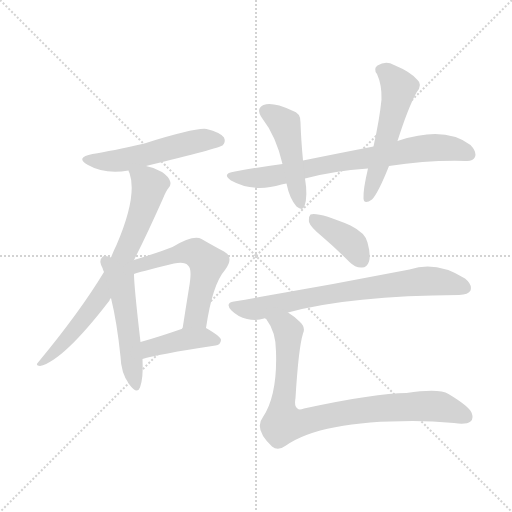
t = 0.00 s
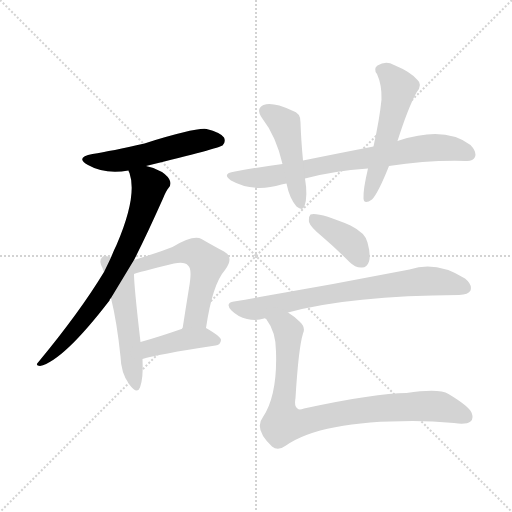
t = 1.60 s
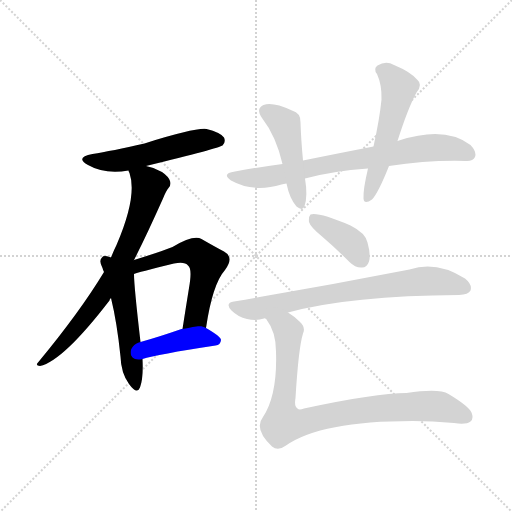
t = 3.20 s
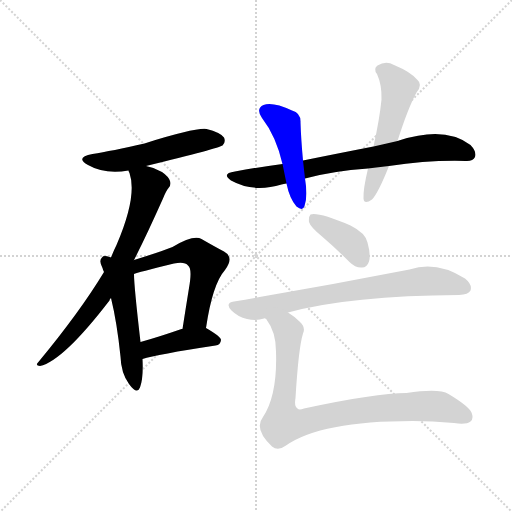
t = 4.79 s
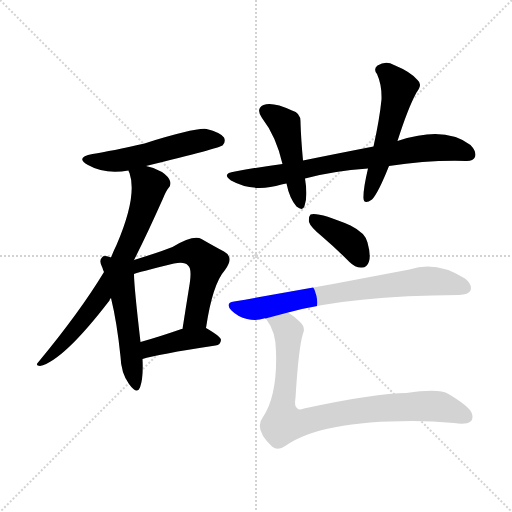
t = 6.39 s
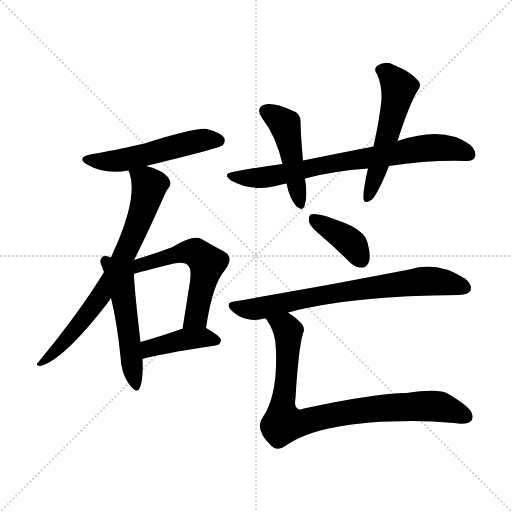
t = 7.99 s

The animated SVG that drew these frames (rendered in a browser with its animation timeline set to each time). Animation: 11 CSS @keyframes rules; one cycle of 7.99 s.

<svg version="1.1" viewBox="0 0 1024 1024" xmlns="http://www.w3.org/2000/svg">
  <g stroke="lightgray" stroke-dasharray="1,1" stroke-width="1" transform="scale(4, 4)">
    <line x1="0" y1="0" x2="256" y2="256"></line>
    <line x1="256" y1="0" x2="0" y2="256"></line>
    <line x1="128" y1="0" x2="128" y2="256"></line>
    <line x1="0" y1="128" x2="256" y2="128"></line>
  </g>
<g transform="scale(1, -1) translate(0, -900)">
   <style type="text/css">
    @keyframes keyframes0 {
      from {
       stroke: blue;
       stroke-dashoffset: 523;
       stroke-width: 128;
       }
       63% {
       animation-timing-function: step-end;
       stroke: blue;
       stroke-dashoffset: 0;
       stroke-width: 128;
       }
       to {
       stroke: black;
       stroke-width: 1024;
       }
       }
       #make-me-a-hanzi-animation-0 {
         animation: keyframes0 0.675618s both;
         animation-delay: 0.000000s;
         animation-timing-function: linear;
       }
    @keyframes keyframes1 {
      from {
       stroke: blue;
       stroke-dashoffset: 724;
       stroke-width: 128;
       }
       70% {
       animation-timing-function: step-end;
       stroke: blue;
       stroke-dashoffset: 0;
       stroke-width: 128;
       }
       to {
       stroke: black;
       stroke-width: 1024;
       }
       }
       #make-me-a-hanzi-animation-1 {
         animation: keyframes1 0.839193s both;
         animation-delay: 0.675618s;
         animation-timing-function: linear;
       }
    @keyframes keyframes2 {
      from {
       stroke: blue;
       stroke-dashoffset: 513;
       stroke-width: 128;
       }
       63% {
       animation-timing-function: step-end;
       stroke: blue;
       stroke-dashoffset: 0;
       stroke-width: 128;
       }
       to {
       stroke: black;
       stroke-width: 1024;
       }
       }
       #make-me-a-hanzi-animation-2 {
         animation: keyframes2 0.667480s both;
         animation-delay: 1.514811s;
         animation-timing-function: linear;
       }
    @keyframes keyframes3 {
      from {
       stroke: blue;
       stroke-dashoffset: 556;
       stroke-width: 128;
       }
       64% {
       animation-timing-function: step-end;
       stroke: blue;
       stroke-dashoffset: 0;
       stroke-width: 128;
       }
       to {
       stroke: black;
       stroke-width: 1024;
       }
       }
       #make-me-a-hanzi-animation-3 {
         animation: keyframes3 0.702474s both;
         animation-delay: 2.182292s;
         animation-timing-function: linear;
       }
    @keyframes keyframes4 {
      from {
       stroke: blue;
       stroke-dashoffset: 413;
       stroke-width: 128;
       }
       57% {
       animation-timing-function: step-end;
       stroke: blue;
       stroke-dashoffset: 0;
       stroke-width: 128;
       }
       to {
       stroke: black;
       stroke-width: 1024;
       }
       }
       #make-me-a-hanzi-animation-4 {
         animation: keyframes4 0.586100s both;
         animation-delay: 2.884766s;
         animation-timing-function: linear;
       }
    @keyframes keyframes5 {
      from {
       stroke: blue;
       stroke-dashoffset: 737;
       stroke-width: 128;
       }
       71% {
       animation-timing-function: step-end;
       stroke: blue;
       stroke-dashoffset: 0;
       stroke-width: 128;
       }
       to {
       stroke: black;
       stroke-width: 1024;
       }
       }
       #make-me-a-hanzi-animation-5 {
         animation: keyframes5 0.849772s both;
         animation-delay: 3.470866s;
         animation-timing-function: linear;
       }
    @keyframes keyframes6 {
      from {
       stroke: blue;
       stroke-dashoffset: 464;
       stroke-width: 128;
       }
       60% {
       animation-timing-function: step-end;
       stroke: blue;
       stroke-dashoffset: 0;
       stroke-width: 128;
       }
       to {
       stroke: black;
       stroke-width: 1024;
       }
       }
       #make-me-a-hanzi-animation-6 {
         animation: keyframes6 0.627604s both;
         animation-delay: 4.320638s;
         animation-timing-function: linear;
       }
    @keyframes keyframes7 {
      from {
       stroke: blue;
       stroke-dashoffset: 538;
       stroke-width: 128;
       }
       64% {
       animation-timing-function: step-end;
       stroke: blue;
       stroke-dashoffset: 0;
       stroke-width: 128;
       }
       to {
       stroke: black;
       stroke-width: 1024;
       }
       }
       #make-me-a-hanzi-animation-7 {
         animation: keyframes7 0.687826s both;
         animation-delay: 4.948242s;
         animation-timing-function: linear;
       }
    @keyframes keyframes8 {
      from {
       stroke: blue;
       stroke-dashoffset: 387;
       stroke-width: 128;
       }
       56% {
       animation-timing-function: step-end;
       stroke: blue;
       stroke-dashoffset: 0;
       stroke-width: 128;
       }
       to {
       stroke: black;
       stroke-width: 1024;
       }
       }
       #make-me-a-hanzi-animation-8 {
         animation: keyframes8 0.564941s both;
         animation-delay: 5.636068s;
         animation-timing-function: linear;
       }
    @keyframes keyframes9 {
      from {
       stroke: blue;
       stroke-dashoffset: 727;
       stroke-width: 128;
       }
       70% {
       animation-timing-function: step-end;
       stroke: blue;
       stroke-dashoffset: 0;
       stroke-width: 128;
       }
       to {
       stroke: black;
       stroke-width: 1024;
       }
       }
       #make-me-a-hanzi-animation-9 {
         animation: keyframes9 0.841634s both;
         animation-delay: 6.201009s;
         animation-timing-function: linear;
       }
    @keyframes keyframes10 {
      from {
       stroke: blue;
       stroke-dashoffset: 855;
       stroke-width: 128;
       }
       74% {
       animation-timing-function: step-end;
       stroke: blue;
       stroke-dashoffset: 0;
       stroke-width: 128;
       }
       to {
       stroke: black;
       stroke-width: 1024;
       }
       }
       #make-me-a-hanzi-animation-10 {
         animation: keyframes10 0.945801s both;
         animation-delay: 7.042643s;
         animation-timing-function: linear;
       }
</style>
<path d="M 292.0 568.0 Q 439.0 604.0 445.0 609.0 Q 452.0 616.0 448.0 625.0 Q 441.0 635.0 413.0 642.0 Q 391.0 645.0 289.0 613.0 Q 223.0 598.0 185.0 592.0 Q 149.0 585.0 176.0 570.0 Q 209.0 551.0 257.0 559.0 L 292.0 568.0 Z" fill="lightgray"></path> 
<path d="M 268.0 380.0 Q 293.0 429.0 326.0 503.0 Q 332.0 518.0 337.0 524.0 Q 343.0 530.0 340.0 538.0 Q 337.0 547.0 324.0 556.0 Q 309.0 565.0 292.0 568.0 C 263.0 576.0 251.0 579.0 257.0 559.0 Q 257.0 558.0 259.0 554.0 Q 275.0 508.0 233.0 410.0 Q 227.0 398.0 222.0 385.0 L 208.0 356.0 Q 159.0 275.0 76.0 175.0 Q 70.0 169.0 80.0 168.0 Q 126.0 178.0 219.0 299.0 Q 219.0 302.0 222.0 304.0 L 268.0 380.0 Z" fill="lightgray"></path> 
<path d="M 222.0 385.0 Q 221.0 386.0 219.0 386.0 Q 207.0 390.0 204.0 385.0 Q 197.0 379.0 205.0 364.0 Q 206.0 360.0 208.0 356.0 L 222.0 304.0 Q 234.0 255.0 241.0 187.0 Q 242.0 154.0 258.0 132.0 Q 274.0 110.0 280.0 125.0 Q 287.0 144.0 285.0 182.0 L 281.0 216.0 Q 268.0 328.0 268.0 352.0 L 222.0 385.0 Z" fill="lightgray"></path> 
<path d="M 412.0 244.0 Q 425.0 332.0 450.0 360.0 Q 469.0 385.0 448.0 397.0 Q 429.0 407.0 403.0 422.0 Q 387.0 431.0 345.0 406.0 Q 323.0 397.0 268.0 380.0 C 237.0 371.0 239.0 343.0 268.0 352.0 Q 274.0 355.0 348.0 373.0 Q 370.0 377.0 376.0 369.0 Q 385.0 363.0 378.0 324.0 Q 372.0 287.0 365.0 242.0 C 360.0 212.0 407.0 214.0 412.0 244.0 Z" fill="lightgray"></path> 
<path d="M 285.0 182.0 Q 313.0 191.0 431.0 209.0 Q 441.0 210.0 442.0 220.0 Q 442.0 227.0 412.0 244.0 C 402.0 250.0 394.0 248.0 365.0 242.0 Q 364.0 242.0 363.0 242.0 Q 317.0 226.0 281.0 216.0 C 252.0 208.0 256.0 174.0 285.0 182.0 Z" fill="lightgray"></path> 
<path d="M 778.0 568.0 Q 857.0 580.0 931.0 578.0 Q 946.0 577.0 950.0 586.0 Q 954.0 596.0 941.0 610.0 Q 890.0 649.0 798.0 619.0 Q 797.0 619.0 795.0 618.0 L 747.0 607.0 Q 680.0 594.0 606.0 579.0 L 565.0 572.0 Q 519.0 566.0 470.0 557.0 Q 442.0 553.0 462.0 539.0 Q 507.0 514.0 563.0 531.0 Q 567.0 532.0 573.0 533.0 L 610.0 543.0 Q 665.0 558.0 736.0 563.0 L 778.0 568.0 Z" fill="lightgray"></path> 
<path d="M 606.0 579.0 Q 602.0 622.0 601.0 655.0 Q 602.0 674.0 584.0 679.0 Q 545.0 697.0 527.0 690.0 Q 511.0 683.0 524.0 664.0 Q 552.0 628.0 565.0 572.0 L 573.0 533.0 Q 579.0 503.0 593.0 487.0 Q 606.0 477.0 609.0 488.0 Q 616.0 507.0 610.0 543.0 L 606.0 579.0 Z" fill="lightgray"></path> 
<path d="M 795.0 618.0 Q 816.0 684.0 833.0 715.0 Q 846.0 731.0 835.0 740.0 Q 822.0 756.0 788.0 770.0 Q 772.0 779.0 755.0 769.0 Q 746.0 762.0 754.0 752.0 Q 764.0 730.0 763.0 701.0 Q 759.0 661.0 747.0 607.0 L 736.0 563.0 Q 726.0 521.0 727.0 503.0 Q 728.0 490.0 744.0 501.0 Q 756.0 513.0 778.0 568.0 L 795.0 618.0 Z" fill="lightgray"></path> 
<path d="M 643.0 428.0 Q 671.0 404.0 699.0 376.0 Q 711.0 364.0 724.0 365.0 Q 734.0 365.0 738.0 377.0 Q 742.0 390.0 735.0 415.0 Q 731.0 434.0 701.0 449.0 Q 637.0 476.0 621.0 471.0 Q 617.0 467.0 618.0 456.0 Q 621.0 446.0 643.0 428.0 Z" fill="lightgray"></path> 
<path d="M 576.0 275.0 Q 702.0 309.0 918.0 310.0 Q 937.0 311.0 941.0 319.0 Q 945.0 331.0 930.0 343.0 Q 873.0 379.0 819.0 361.0 Q 645.0 327.0 468.0 297.0 Q 449.0 294.0 463.0 279.0 Q 476.0 266.0 494.0 262.0 Q 513.0 258.0 528.0 263.0 Q 529.0 264.0 531.0 263.0 L 576.0 275.0 Z" fill="lightgray"></path> 
<path d="M 531.0 263.0 Q 532.0 263.0 533.0 261.0 Q 552.0 236.0 552.0 197.0 Q 555.0 110.0 526.0 66.0 Q 507.0 42.0 544.0 7.0 Q 556.0 -3.0 572.0 9.0 Q 642.0 58.0 825.0 58.0 Q 864.0 58.0 908.0 54.0 Q 932.0 50.0 941.0 57.0 Q 948.0 63.0 943.0 75.0 Q 937.0 88.0 897.0 112.0 Q 878.0 124.0 813.0 114.0 Q 752.0 114.0 608.0 83.0 Q 598.0 79.0 595.0 83.0 Q 588.0 87.0 591.0 104.0 Q 597.0 204.0 606.0 233.0 Q 612.0 246.0 599.0 257.0 Q 589.0 267.0 576.0 275.0 C 552.0 293.0 514.0 288.0 531.0 263.0 Z" fill="lightgray"></path> 
      <clipPath id="make-me-a-hanzi-clip-0">
      <path d="M 292.0 568.0 Q 439.0 604.0 445.0 609.0 Q 452.0 616.0 448.0 625.0 Q 441.0 635.0 413.0 642.0 Q 391.0 645.0 289.0 613.0 Q 223.0 598.0 185.0 592.0 Q 149.0 585.0 176.0 570.0 Q 209.0 551.0 257.0 559.0 L 292.0 568.0 Z" fill="lightgray"></path>
      </clipPath>
      <path clip-path="url(#make-me-a-hanzi-clip-0)" d="M 177.0 582.0 L 198.0 577.0 L 247.0 580.0 L 395.0 618.0 L 439.0 617.0 " fill="none" id="make-me-a-hanzi-animation-0" stroke-dasharray="395 790" stroke-linecap="round"></path>

      <clipPath id="make-me-a-hanzi-clip-1">
      <path d="M 268.0 380.0 Q 293.0 429.0 326.0 503.0 Q 332.0 518.0 337.0 524.0 Q 343.0 530.0 340.0 538.0 Q 337.0 547.0 324.0 556.0 Q 309.0 565.0 292.0 568.0 C 263.0 576.0 251.0 579.0 257.0 559.0 Q 257.0 558.0 259.0 554.0 Q 275.0 508.0 233.0 410.0 Q 227.0 398.0 222.0 385.0 L 208.0 356.0 Q 159.0 275.0 76.0 175.0 Q 70.0 169.0 80.0 168.0 Q 126.0 178.0 219.0 299.0 Q 219.0 302.0 222.0 304.0 L 268.0 380.0 Z" fill="lightgray"></path>
      </clipPath>
      <path clip-path="url(#make-me-a-hanzi-clip-1)" d="M 263.0 559.0 L 292.0 538.0 L 298.0 523.0 L 262.0 419.0 L 198.0 300.0 L 134.0 222.0 L 83.0 174.0 " fill="none" id="make-me-a-hanzi-animation-1" stroke-dasharray="596 1192" stroke-linecap="round"></path>

      <clipPath id="make-me-a-hanzi-clip-2">
      <path d="M 222.0 385.0 Q 221.0 386.0 219.0 386.0 Q 207.0 390.0 204.0 385.0 Q 197.0 379.0 205.0 364.0 Q 206.0 360.0 208.0 356.0 L 222.0 304.0 Q 234.0 255.0 241.0 187.0 Q 242.0 154.0 258.0 132.0 Q 274.0 110.0 280.0 125.0 Q 287.0 144.0 285.0 182.0 L 281.0 216.0 Q 268.0 328.0 268.0 352.0 L 222.0 385.0 Z" fill="lightgray"></path>
      </clipPath>
      <path clip-path="url(#make-me-a-hanzi-clip-2)" d="M 212.0 377.0 L 243.0 330.0 L 270.0 131.0 " fill="none" id="make-me-a-hanzi-animation-2" stroke-dasharray="385 770" stroke-linecap="round"></path>

      <clipPath id="make-me-a-hanzi-clip-3">
      <path d="M 412.0 244.0 Q 425.0 332.0 450.0 360.0 Q 469.0 385.0 448.0 397.0 Q 429.0 407.0 403.0 422.0 Q 387.0 431.0 345.0 406.0 Q 323.0 397.0 268.0 380.0 C 237.0 371.0 239.0 343.0 268.0 352.0 Q 274.0 355.0 348.0 373.0 Q 370.0 377.0 376.0 369.0 Q 385.0 363.0 378.0 324.0 Q 372.0 287.0 365.0 242.0 C 360.0 212.0 407.0 214.0 412.0 244.0 Z" fill="lightgray"></path>
      </clipPath>
      <path clip-path="url(#make-me-a-hanzi-clip-3)" d="M 266.0 361.0 L 276.0 369.0 L 363.0 395.0 L 391.0 395.0 L 415.0 374.0 L 392.0 266.0 L 373.0 248.0 " fill="none" id="make-me-a-hanzi-animation-3" stroke-dasharray="428 856" stroke-linecap="round"></path>

      <clipPath id="make-me-a-hanzi-clip-4">
      <path d="M 285.0 182.0 Q 313.0 191.0 431.0 209.0 Q 441.0 210.0 442.0 220.0 Q 442.0 227.0 412.0 244.0 C 402.0 250.0 394.0 248.0 365.0 242.0 Q 364.0 242.0 363.0 242.0 Q 317.0 226.0 281.0 216.0 C 252.0 208.0 256.0 174.0 285.0 182.0 Z" fill="lightgray"></path>
      </clipPath>
      <path clip-path="url(#make-me-a-hanzi-clip-4)" d="M 287.0 188.0 L 301.0 204.0 L 362.0 220.0 L 412.0 225.0 L 433.0 218.0 " fill="none" id="make-me-a-hanzi-animation-4" stroke-dasharray="285 570" stroke-linecap="round"></path>

      <clipPath id="make-me-a-hanzi-clip-5">
      <path d="M 778.0 568.0 Q 857.0 580.0 931.0 578.0 Q 946.0 577.0 950.0 586.0 Q 954.0 596.0 941.0 610.0 Q 890.0 649.0 798.0 619.0 Q 797.0 619.0 795.0 618.0 L 747.0 607.0 Q 680.0 594.0 606.0 579.0 L 565.0 572.0 Q 519.0 566.0 470.0 557.0 Q 442.0 553.0 462.0 539.0 Q 507.0 514.0 563.0 531.0 Q 567.0 532.0 573.0 533.0 L 610.0 543.0 Q 665.0 558.0 736.0 563.0 L 778.0 568.0 Z" fill="lightgray"></path>
      </clipPath>
      <path clip-path="url(#make-me-a-hanzi-clip-5)" d="M 464.0 549.0 L 521.0 545.0 L 846.0 603.0 L 902.0 603.0 L 938.0 591.0 " fill="none" id="make-me-a-hanzi-animation-5" stroke-dasharray="609 1218" stroke-linecap="round"></path>

      <clipPath id="make-me-a-hanzi-clip-6">
      <path d="M 606.0 579.0 Q 602.0 622.0 601.0 655.0 Q 602.0 674.0 584.0 679.0 Q 545.0 697.0 527.0 690.0 Q 511.0 683.0 524.0 664.0 Q 552.0 628.0 565.0 572.0 L 573.0 533.0 Q 579.0 503.0 593.0 487.0 Q 606.0 477.0 609.0 488.0 Q 616.0 507.0 610.0 543.0 L 606.0 579.0 Z" fill="lightgray"></path>
      </clipPath>
      <path clip-path="url(#make-me-a-hanzi-clip-6)" d="M 533.0 676.0 L 552.0 667.0 L 571.0 647.0 L 601.0 490.0 " fill="none" id="make-me-a-hanzi-animation-6" stroke-dasharray="336 672" stroke-linecap="round"></path>

      <clipPath id="make-me-a-hanzi-clip-7">
      <path d="M 795.0 618.0 Q 816.0 684.0 833.0 715.0 Q 846.0 731.0 835.0 740.0 Q 822.0 756.0 788.0 770.0 Q 772.0 779.0 755.0 769.0 Q 746.0 762.0 754.0 752.0 Q 764.0 730.0 763.0 701.0 Q 759.0 661.0 747.0 607.0 L 736.0 563.0 Q 726.0 521.0 727.0 503.0 Q 728.0 490.0 744.0 501.0 Q 756.0 513.0 778.0 568.0 L 795.0 618.0 Z" fill="lightgray"></path>
      </clipPath>
      <path clip-path="url(#make-me-a-hanzi-clip-7)" d="M 761.0 760.0 L 776.0 753.0 L 798.0 725.0 L 777.0 634.0 L 736.0 504.0 " fill="none" id="make-me-a-hanzi-animation-7" stroke-dasharray="410 820" stroke-linecap="round"></path>

      <clipPath id="make-me-a-hanzi-clip-8">
      <path d="M 643.0 428.0 Q 671.0 404.0 699.0 376.0 Q 711.0 364.0 724.0 365.0 Q 734.0 365.0 738.0 377.0 Q 742.0 390.0 735.0 415.0 Q 731.0 434.0 701.0 449.0 Q 637.0 476.0 621.0 471.0 Q 617.0 467.0 618.0 456.0 Q 621.0 446.0 643.0 428.0 Z" fill="lightgray"></path>
      </clipPath>
      <path clip-path="url(#make-me-a-hanzi-clip-8)" d="M 625.0 462.0 L 694.0 421.0 L 724.0 380.0 " fill="none" id="make-me-a-hanzi-animation-8" stroke-dasharray="259 518" stroke-linecap="round"></path>

      <clipPath id="make-me-a-hanzi-clip-9">
      <path d="M 576.0 275.0 Q 702.0 309.0 918.0 310.0 Q 937.0 311.0 941.0 319.0 Q 945.0 331.0 930.0 343.0 Q 873.0 379.0 819.0 361.0 Q 645.0 327.0 468.0 297.0 Q 449.0 294.0 463.0 279.0 Q 476.0 266.0 494.0 262.0 Q 513.0 258.0 528.0 263.0 Q 529.0 264.0 531.0 263.0 L 576.0 275.0 Z" fill="lightgray"></path>
      </clipPath>
      <path clip-path="url(#make-me-a-hanzi-clip-9)" d="M 466.0 288.0 L 503.0 281.0 L 632.0 308.0 L 843.0 338.0 L 899.0 334.0 L 930.0 324.0 " fill="none" id="make-me-a-hanzi-animation-9" stroke-dasharray="599 1198" stroke-linecap="round"></path>

      <clipPath id="make-me-a-hanzi-clip-10">
      <path d="M 531.0 263.0 Q 532.0 263.0 533.0 261.0 Q 552.0 236.0 552.0 197.0 Q 555.0 110.0 526.0 66.0 Q 507.0 42.0 544.0 7.0 Q 556.0 -3.0 572.0 9.0 Q 642.0 58.0 825.0 58.0 Q 864.0 58.0 908.0 54.0 Q 932.0 50.0 941.0 57.0 Q 948.0 63.0 943.0 75.0 Q 937.0 88.0 897.0 112.0 Q 878.0 124.0 813.0 114.0 Q 752.0 114.0 608.0 83.0 Q 598.0 79.0 595.0 83.0 Q 588.0 87.0 591.0 104.0 Q 597.0 204.0 606.0 233.0 Q 612.0 246.0 599.0 257.0 Q 589.0 267.0 576.0 275.0 C 552.0 293.0 514.0 288.0 531.0 263.0 Z" fill="lightgray"></path>
      </clipPath>
      <path clip-path="url(#make-me-a-hanzi-clip-10)" d="M 542.0 259.0 L 571.0 246.0 L 577.0 237.0 L 566.0 53.0 L 608.0 56.0 L 702.0 77.0 L 827.0 88.0 L 878.0 87.0 L 932.0 67.0 " fill="none" id="make-me-a-hanzi-animation-10" stroke-dasharray="727 1454" stroke-linecap="round"></path>

</g>
</svg>
